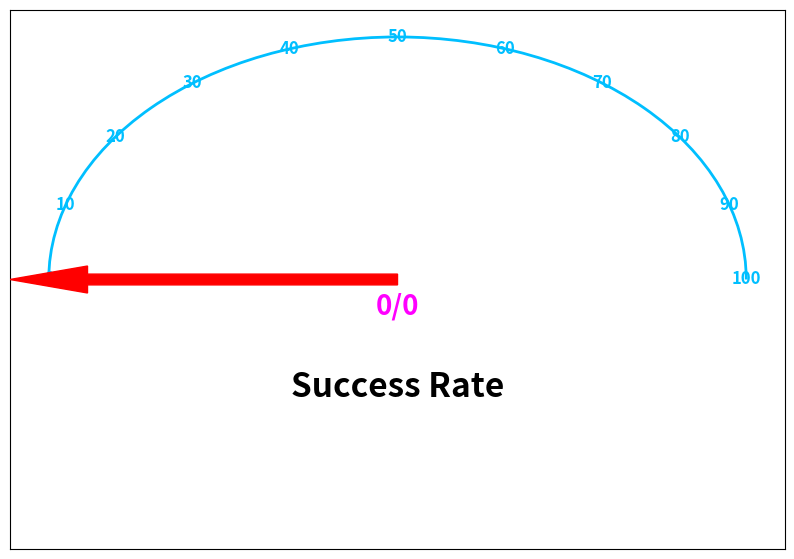

Reproduce this figure in Python.
import sys
print(sys.executable)

import matplotlib.pyplot as plt
from matplotlib.patches import Arc
import numpy as np

# First, let's modify the 'read_success_rate_from_file' function to return the styled label
def read_success_rate_from_file(file_path):
    try:
        with open(file_path, 'r') as file:
            lines = file.readlines()
        # Count 'True' as success
        success_count = sum(1 for line in lines if line.strip().lower() == 'true')
        total_count = len(lines)
        success_rate = (success_count / total_count) * 100 if total_count > 0 else 0
        return success_rate, f'{success_rate:.0f}% ({success_count}/{total_count})'
    except FileNotFoundError:
        print(f"No such file: {file_path}")
        return 0, '0/0'

# Adjust the 'draw_gauge_chart' function to move the success rate label lower on the chart
def draw_gauge_chart(success_rate, title='Success Rate', label='', ax=None):
    if ax is None:
        fig, ax = plt.subplots(figsize=(10, 7))

    # Create the arc
    theta1, theta2 = 0, 180  # Arc from 0 to 180 degrees
    radius = 0.9
    arc = Arc([0.5, 0.5], radius, radius, theta1=theta1, theta2=theta2,
              edgecolor='DeepSkyBlue', lw=2, zorder=3)

    # Add the arc to the axes
    ax.add_patch(arc)

    # Create the needle
    max_val = 100
    min_val = 0
    range_val = max_val - min_val
    value = (success_rate / range_val) * 180
    # Create the needle with a higher zorder to bring it to the front
    ax.arrow(0.5, 0.5, 0.4 * np.cos(np.radians(180 - value)), 0.4 * np.sin(np.radians(180 - value)),
            width=0.02, head_width=0.05, head_length=0.1, fc='red', ec='red', zorder=5)


    # Set the limits of the axes
    ax.set_xlim(0, 1)
    ax.set_ylim(0, 1)

    # Remove the axes
    ax.set_xticks([])
    ax.set_yticks([])

    # Add labels - moving the success rate label lower
    ax.text(0.5, 0.45, label, horizontalalignment='center', verticalalignment='center',
            fontsize=20, fontweight='bold', color='magenta')  # Adjusted vertical position to 0.45
    ax.text(0.5, 0.3, title, horizontalalignment='center', verticalalignment='center',
            fontsize=24, fontweight='bold')

    # Add scale
    for i in range(min_val, max_val + 1, 10):
        angle = (i / range_val) * 180
        x = 0.5 + 0.45 * np.cos(np.radians(180 - angle))
        y = 0.5 + 0.45 * np.sin(np.radians(180 - angle))
        ax.text(x, y, str(i), horizontalalignment='center', verticalalignment='center',
                fontsize=12, fontweight='bold', color='DeepSkyBlue')

    return ax

# The file path should point to the actual file location
file_path = 'test.txt'  # This is an example path

# Read the success rate and label from the file
success_rate, label = read_success_rate_from_file(file_path)

# Draw the gauge chart with the actual label positioned lower
draw_gauge_chart(success_rate, label=label)
plt.show()
